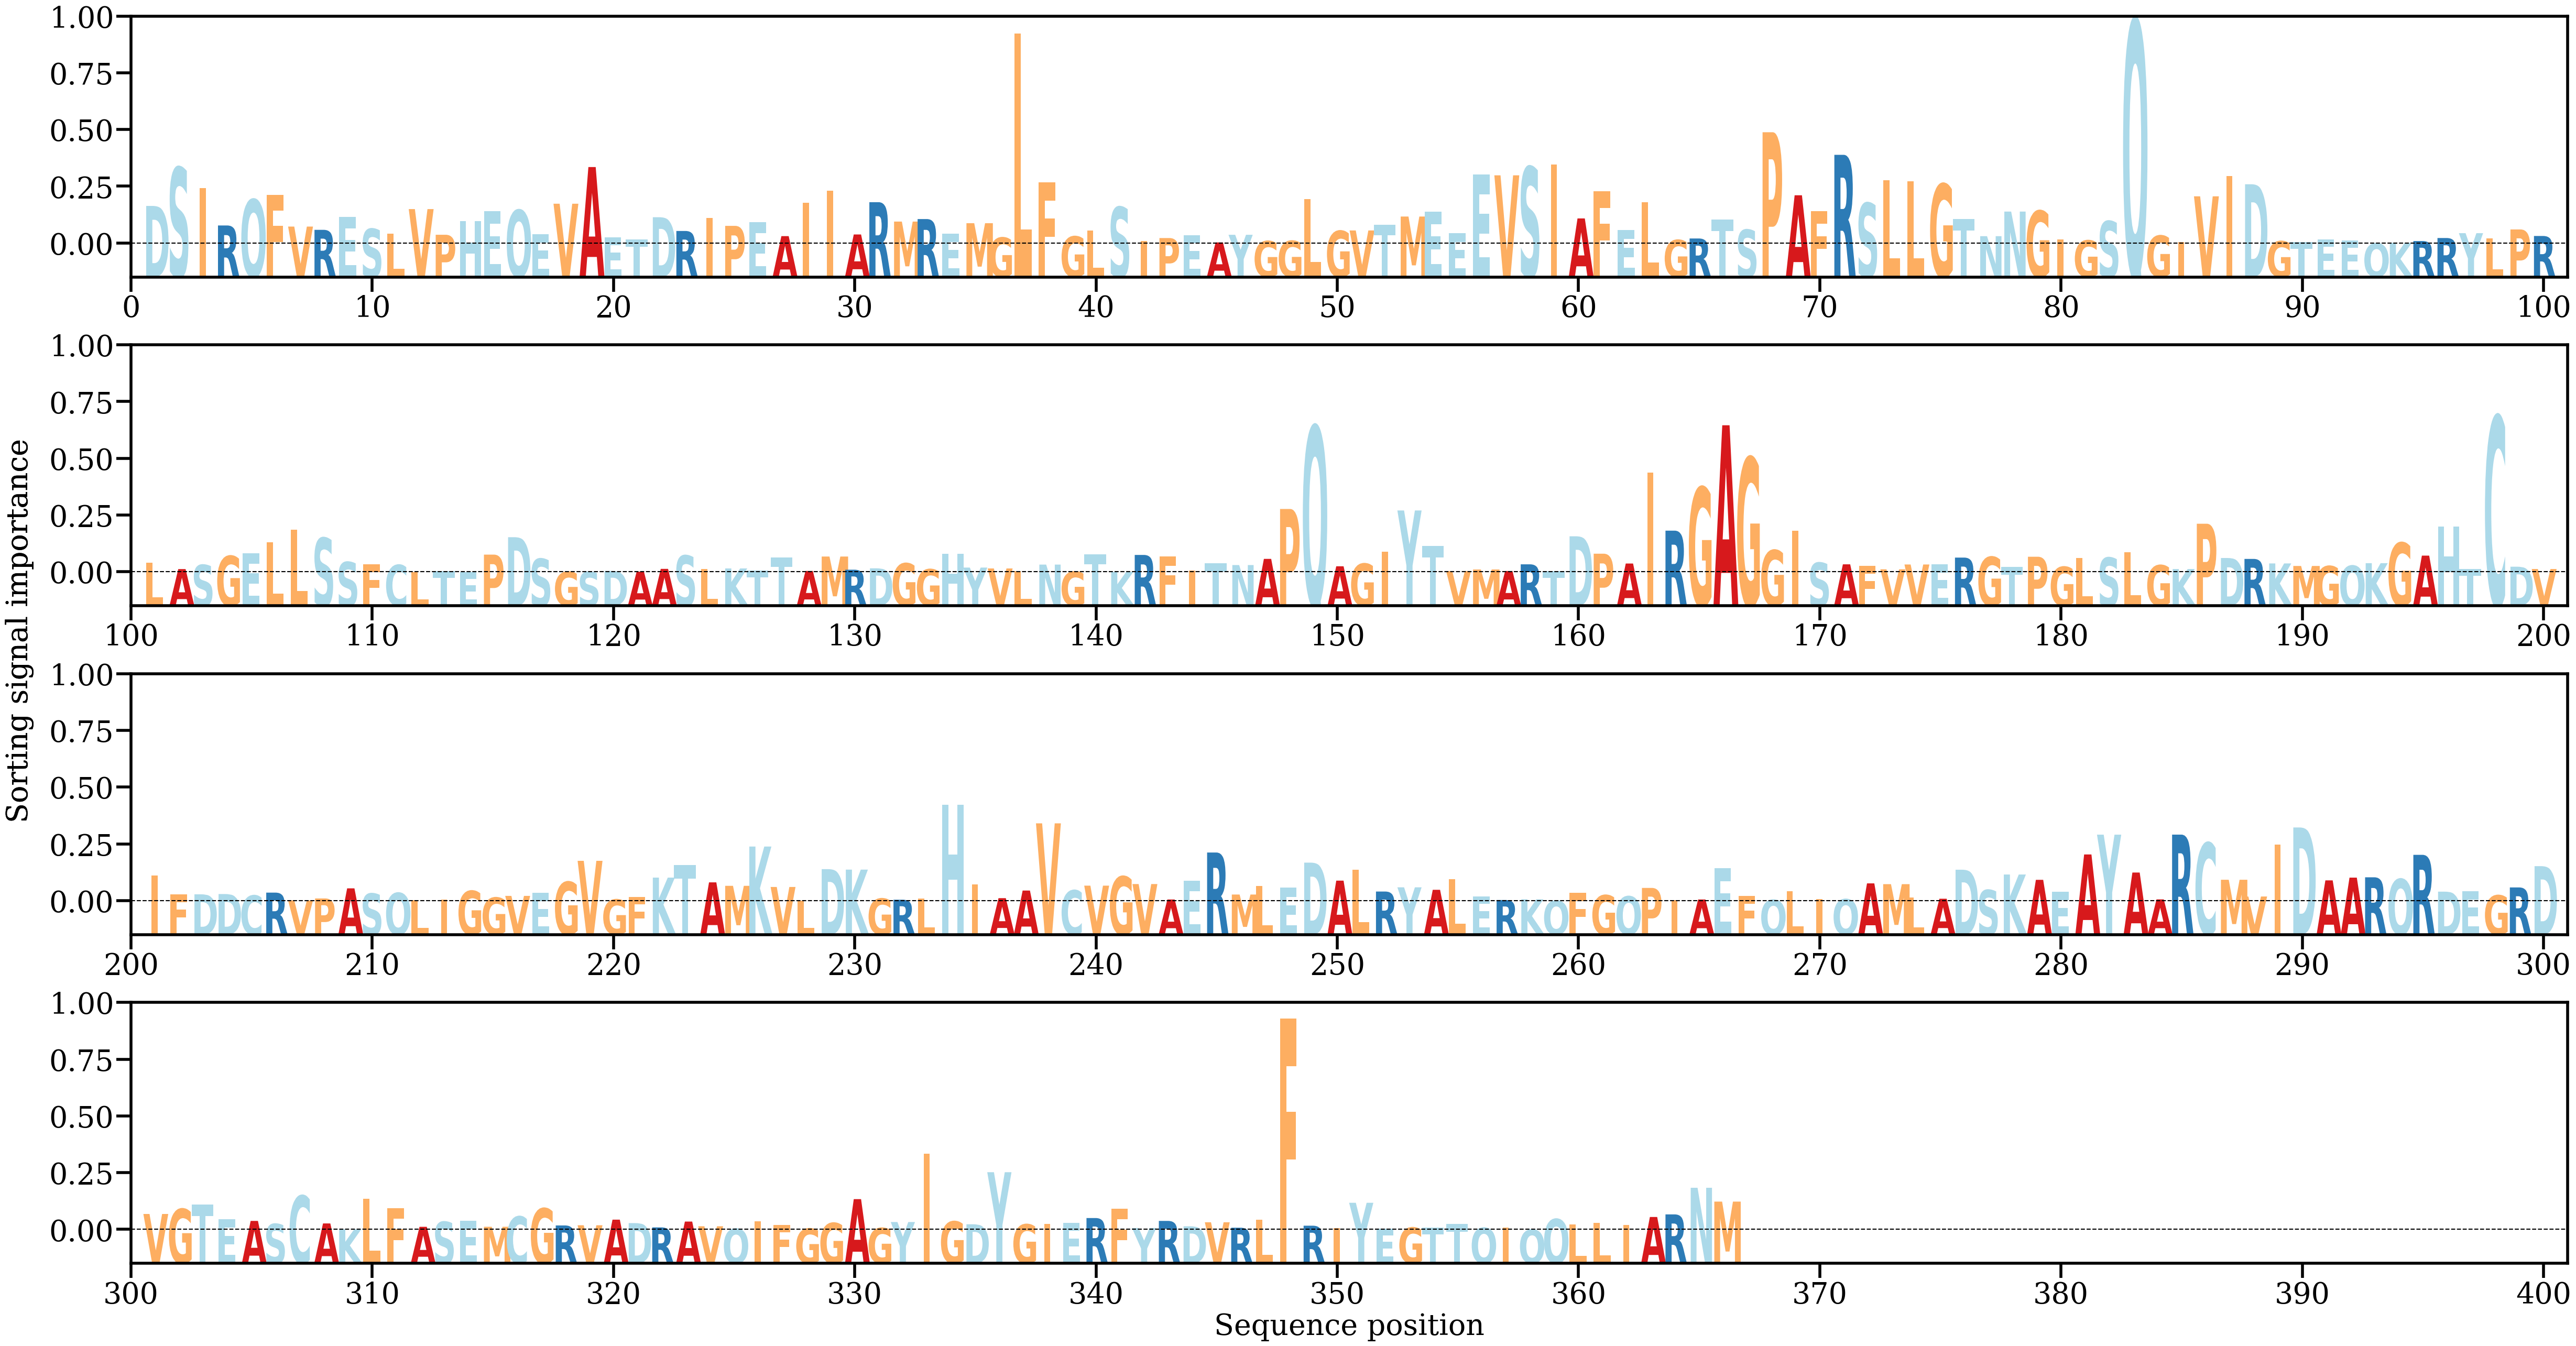

The table this chart was drawn from, first rows:
AA, Alpha
D, [0.00481978]
S, [0.0097461]
I, [0.00711928]
R, [0.00231554]
Q, [0.00564567]
F, [0.0062565]
V, [0.00217454]
R, [0.00175579]
E, [0.00342143]
S, [0.00188483]
L, [0.00124955]
V, [0.00441484]
P, [0.00112454]
H, [0.00285644]
E, [0.00417616]
Q, [0.00429136]
E, [0.00120045]
V, [0.0051032]
A, [0.00980305]
E, [0.00080024]
T, [0.00051214]
D, [0.00337253]
R, [0.00160976]
I, [0.00325433]
P, [0.00226441]
E, [0.00272416]
A, [0.00094998]
I, [0.00525933]
I, [0.0067545]
A, [0.00116269]
R, [0.00530067]
M, [0.00281564]
R, [0.00313733]
E, [0.00129374]
M, [0.00260607]
G, [0.00076356]
L, [0.02692237]
F, [0.00782526]
G, [0.00091333]
L, [0.00163942]
S, [0.00467863]
I, [0.00029531]
P, [0.00070311]
E, [0.00107924]
A, [0.0001436]
Y, [0.00112064]
G, [0.0003153]
G, [0.00034536]
L, [0.00567986]
G, [0.00162388]
V, [0.00167711]
T, [0.00239169]
M, [0.00346154]
E, [0.00409701]
E, [0.00131556]
E, [0.00883748]
V, [0.00874221]
S, [0.00982076]
I, [0.01016113]
A, [0.00321854]
... 306 more rows
